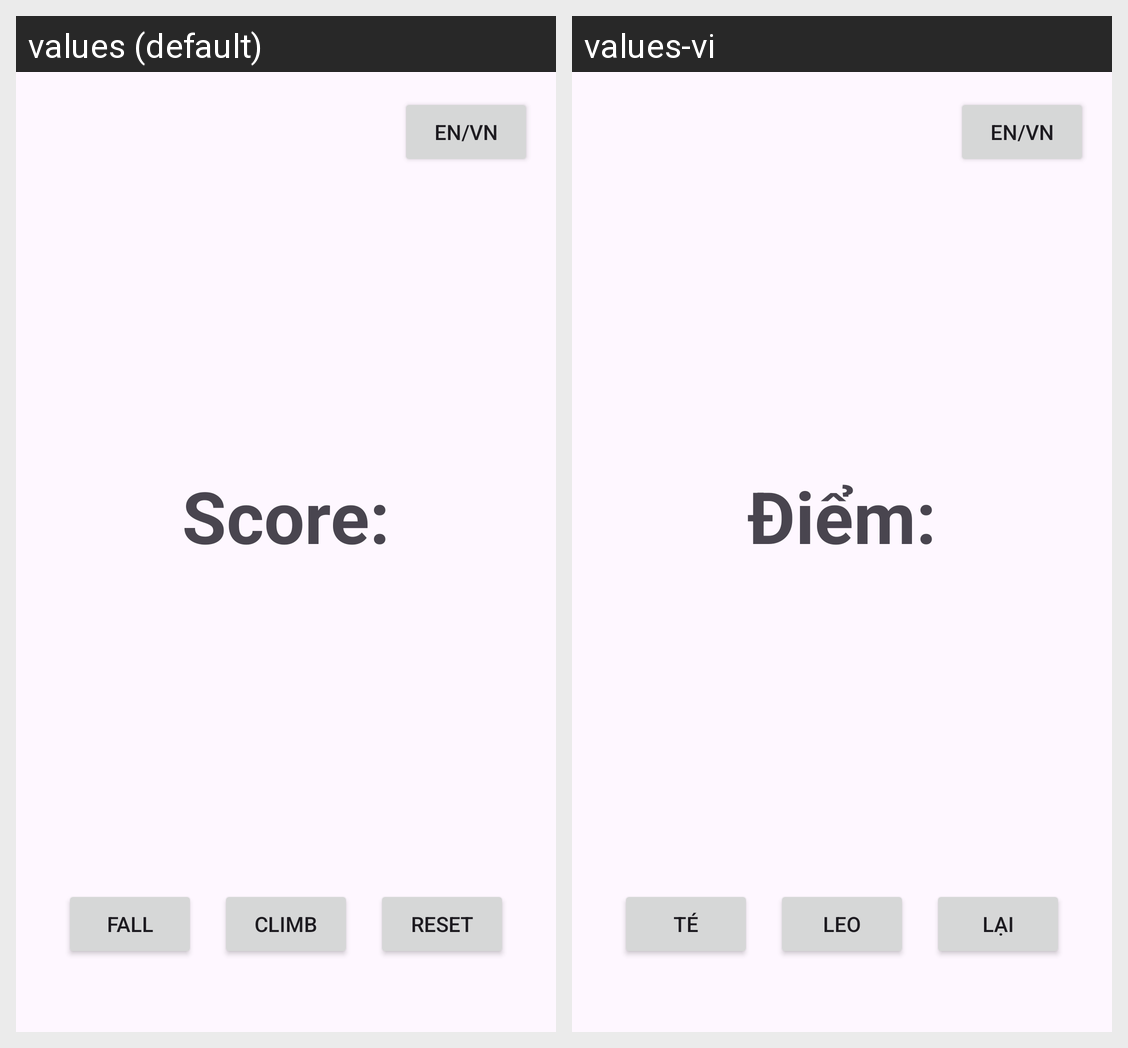

The Android screen above is rendered under two locales of the same app. Produce the string resources it draws, with the default and per-locale values.
Android screen res/layout/activity_main.xml rendered under 2 locales, left to right: values (default), values-vi. Device: Nexus 5 (rendered at 1080×1920; each locale shown at half size, 540×960, under a caption strip naming it); theme Theme.Climber.
Strings drawn on this screen, with the default value and each locale's value (text and hints the layout hard-codes, and strings that could not be matched under every locale, appear in the picture but are not listed):

button_language
  values: EN/VN
  values-vi: EN/VN

score_label
  values: Score:
  values-vi: Điểm:

button_fall
  values: Fall
  values-vi: Té

button_climb
  values: Climb
  values-vi: Leo

button_reset
  values: Reset
  values-vi: Lại
